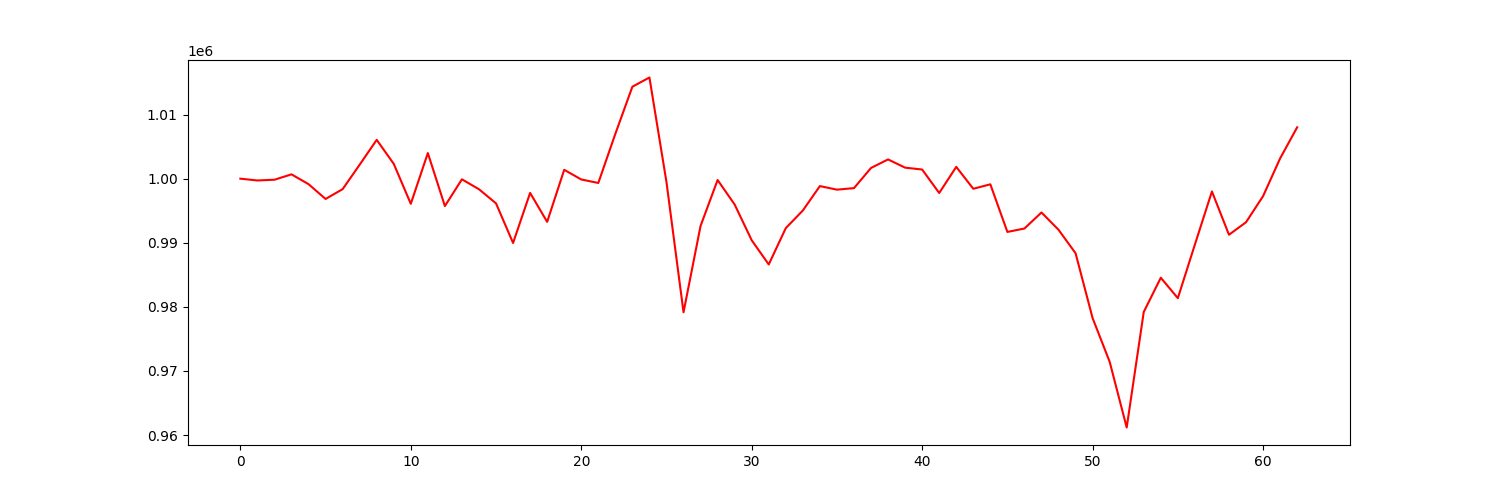

The table this chart was drawn from, first rows:
account_value, date, daily_return
1000000, 2021-04-06, 
999720, 2021-04-07, -0.0002799
999835, 2021-04-08, 0.0001145
1000674, 2021-04-09, 0.0008399
999147, 2021-04-12, -0.001526
996836, 2021-04-13, -0.002313
998363, 2021-04-14, 0.001532
1002180, 2021-04-15, 0.003823
1006054, 2021-04-16, 0.003866
1002314, 2021-04-19, -0.003718
996079, 2021-04-20, -0.006221
1003994, 2021-04-21, 0.007946
995727, 2021-04-22, -0.008234
999900, 2021-04-23, 0.004191
998352, 2021-04-26, -0.001549
996147, 2021-04-27, -0.002208
989968, 2021-04-28, -0.006203
997779, 2021-04-29, 0.007891
993263, 2021-04-30, -0.004527
1001384, 2021-05-03, 0.008177
999876, 2021-05-04, -0.001506
999330, 2021-05-05, -0.0005457
1006994, 2021-05-06, 0.00767
1014348, 2021-05-07, 0.007302
1015784, 2021-05-10, 0.001416
999468, 2021-05-11, -0.01606
979157, 2021-05-12, -0.02032
992631, 2021-05-13, 0.01376
999792, 2021-05-14, 0.007214
995966, 2021-05-17, -0.003826
990389, 2021-05-18, -0.0056
986618, 2021-05-19, -0.003807
992285, 2021-05-20, 0.005743
995036, 2021-05-21, 0.002772
998842, 2021-05-24, 0.003825
998287, 2021-05-25, -0.0005557
998523, 2021-05-26, 0.000237
1001671, 2021-05-27, 0.003152
1003004, 2021-05-28, 0.00133
1001719, 2021-06-01, -0.00128
1001427, 2021-06-02, -0.000292
997765, 2021-06-03, -0.003657
1001841, 2021-06-04, 0.004085
998425, 2021-06-07, -0.003409
999120, 2021-06-08, 0.0006956
991689, 2021-06-09, -0.007437
992224, 2021-06-10, 0.0005388
994724, 2021-06-11, 0.00252
992030, 2021-06-14, -0.002709
988367, 2021-06-15, -0.003693
978246, 2021-06-16, -0.01024
971435, 2021-06-17, -0.006962
961180, 2021-06-18, -0.01056
979206, 2021-06-21, 0.01875
984545, 2021-06-22, 0.005453
981360, 2021-06-23, -0.003236
989720, 2021-06-24, 0.008519
998005, 2021-06-25, 0.008371
991250, 2021-06-28, -0.006768
993204, 2021-06-29, 0.001971
... 3 more rows
